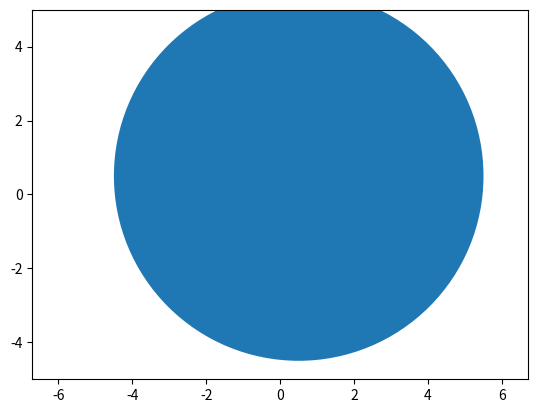

Generate this figure with matplotlib:
from matplotlib import pyplot as plt
import math
import numpy as np


class Shape:
    def __init__(self, number):
        self.number = number

    def get_number(self):
        return self.number

    def draw(self):
        pass

    def calculate_area(self):
        pass

    def calculate_perimeter(self):
        pass


class Circle(Shape):
    def draw(self):
        circle = plt.Circle((0.5, 0.5), self.number)
        fig, ax = plt.subplots()
        ax.axis("equal")
        ax.set_xlim([(self.number * (-1)), self.number])
        ax.set_ylim([(self.number * (-1)), self.number])

        ax.add_patch(circle)
        plt.show()

    def calculate_area(self):
        return 3.14 * pow((self.number * 2) / 2, 2)

    def calculate_perimeter(self):
        return self.number * (2 * 3.14)


class Parable(Shape):
    def draw(self):
        pass


class Ellipse(Shape):
    def __init__(self, number, number2):
        super().__init__(number2)
        self.number2 = number2

    def get_number2(self):
        return self.number2

    def draw(self):
        pass

    def calculate_area(self):
        return 3.14 * self.number * self.number2

    def calculate_perimeter(self):
        return 2 * 3.14 * math.sqrt((pow(self.number, 2) + pow(self.number2, 2)) / 2.0)


def main():
    c = Circle(5)
    print(c.draw())


if __name__ == '__main__':
    main()